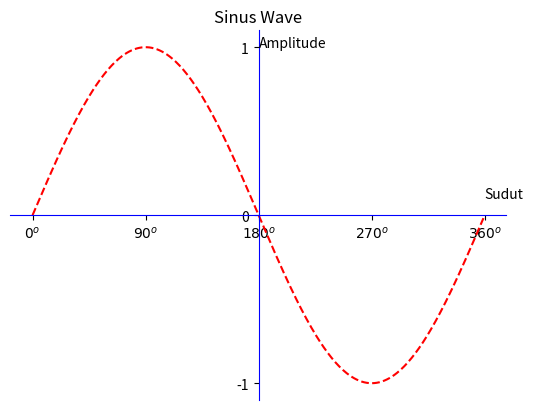

Python code for this plot:
import numpy as np
import matplotlib.pyplot as plt

#data
sudut = np.arange(0,360,1)
y = np.sin(np.deg2rad(sudut))
plt.plot(sudut,y,'r--')
plt.title("Sinus Wave")
plt.text(180,1,"Amplitude")
plt.text(360, 0.1, "Sudut")
# set ticks on X, Y
plt.xticks([0,90,180,270,360],[r'${0}^o$',r'${90}^o$',r'${180}^o$',r'${270}^o$',r'${360}^o$'])
plt.yticks([-1,0,1])
#gca = get current axis
ax = plt.gca()
#ax.spines['left'].set_position(('axes',0.5)) # 0.5 dari 360 => center (180)
ax.spines['left'].set_position(('data',180))
ax.spines['left'].set_color('blue')
ax.spines['bottom'].set_position(('data',0))
ax.spines['bottom'].set_color('blue')
ax.spines['right'].set_color('none') #remove spines
ax.spines['top'].set_color('none') #remove spines
plt.show() 